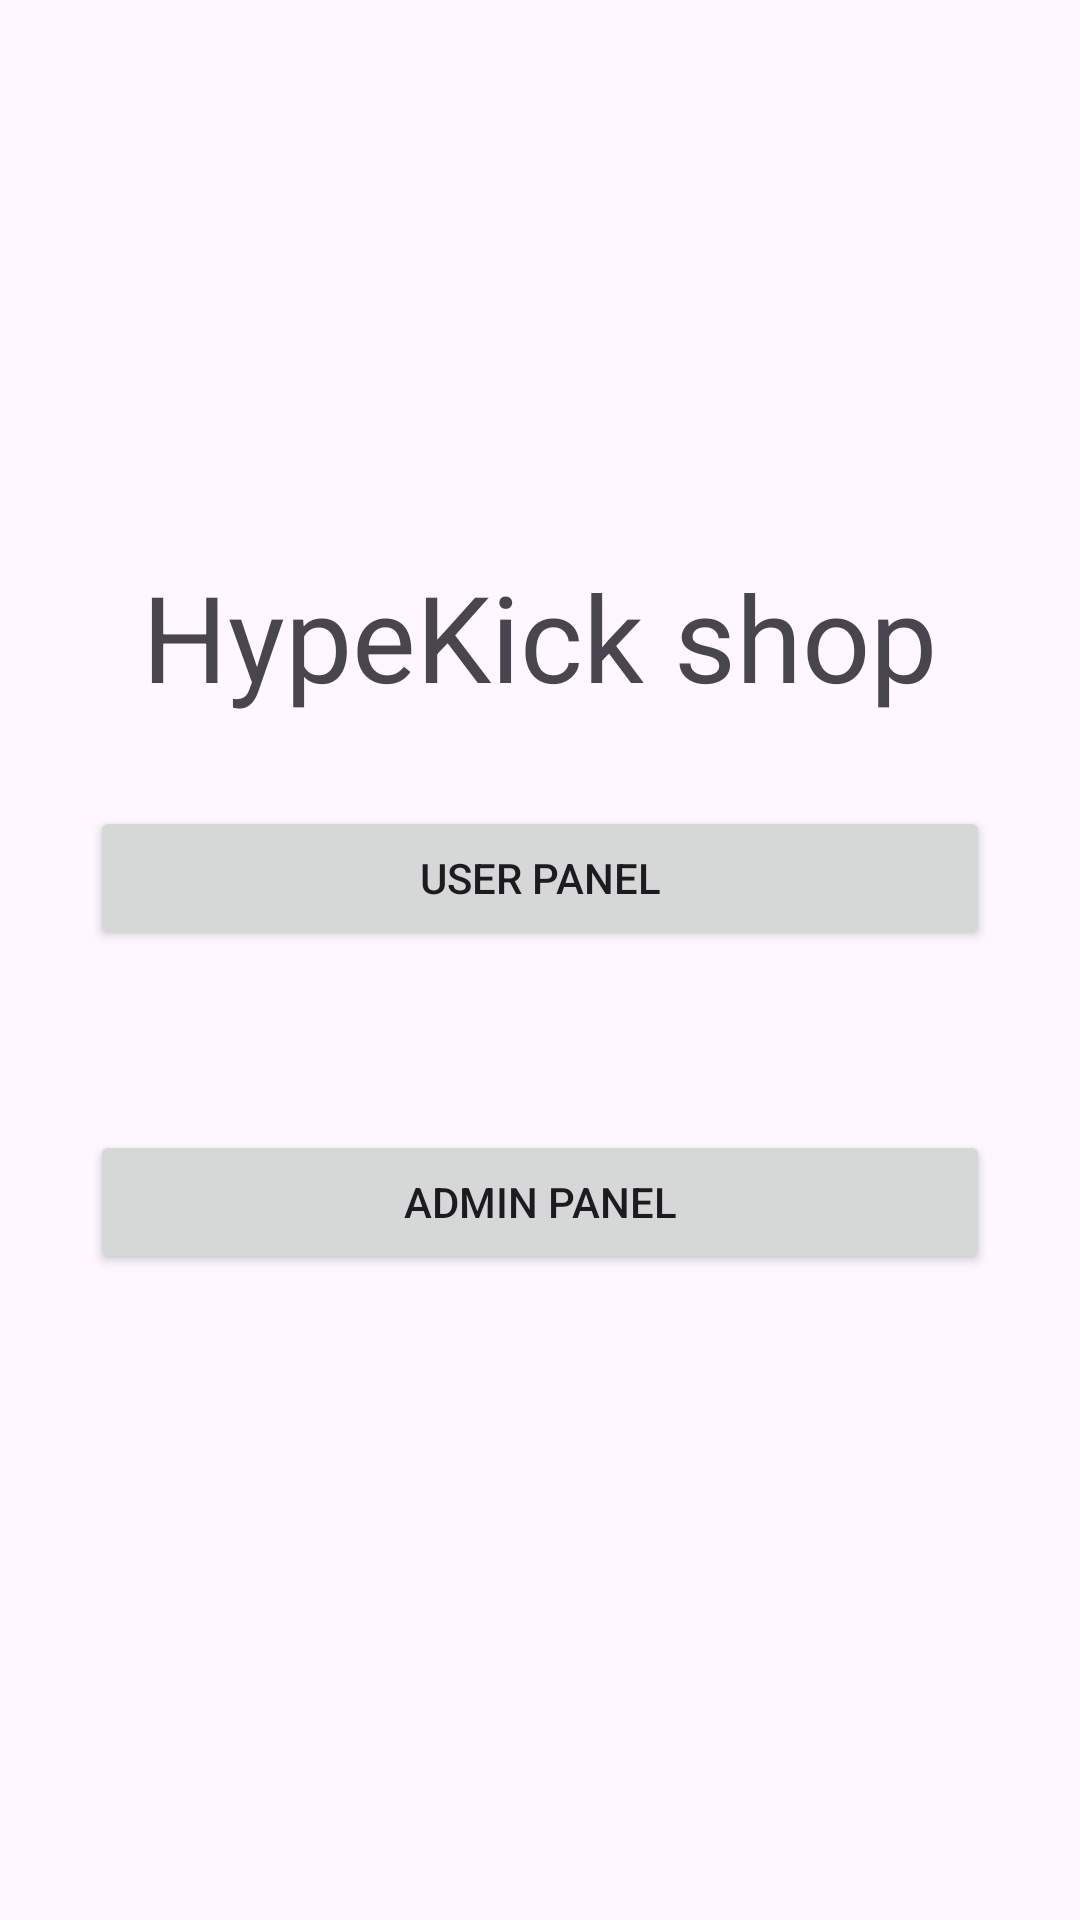

Produce the Android XML layout that renders to this screen, including the resource entries it uses.
<!-- AndroidManifest.xml: application theme Theme.HypekicksHaponikJaniuk -->
<!-- res/layout/activity_main.xml -->
<?xml version="1.0" encoding="utf-8"?>
<LinearLayout
    xmlns:android="http://schemas.android.com/apk/res/android"
    xmlns:tools="http://schemas.android.com/tools"
    android:id="@+id/main"
    android:layout_width="match_parent"
    android:layout_height="match_parent"
    tools:context=".MainActivity"
    android:orientation="vertical"
    android:gravity="center"
    >
    <TextView
        android:layout_width="wrap_content"
        android:layout_height="wrap_content"
        android:text="HypeKick shop"
        android:textSize="40sp"
        />

    <Button
        android:id="@+id/userPanelButton"
        android:layout_width="match_parent"
        android:layout_height="wrap_content"
        android:text="User Panel"
        android:layout_margin="30dp"
        />

    <Button
        android:id="@+id/adminPanelButton"
        android:layout_width="match_parent"
        android:layout_height="wrap_content"
        android:text="Admin Panel"
        android:layout_margin="30dp"
        />


</LinearLayout>
<!-- resources referenced by this layout -->
<resources>
  <style name="Theme.HypekicksHaponikJaniuk" parent="Base.Theme.HypekicksHaponikJaniuk" />
  <style name="Base.Theme.HypekicksHaponikJaniuk" parent="Theme.Material3.DayNight.NoActionBar">
          
          
      </style>
</resources>
